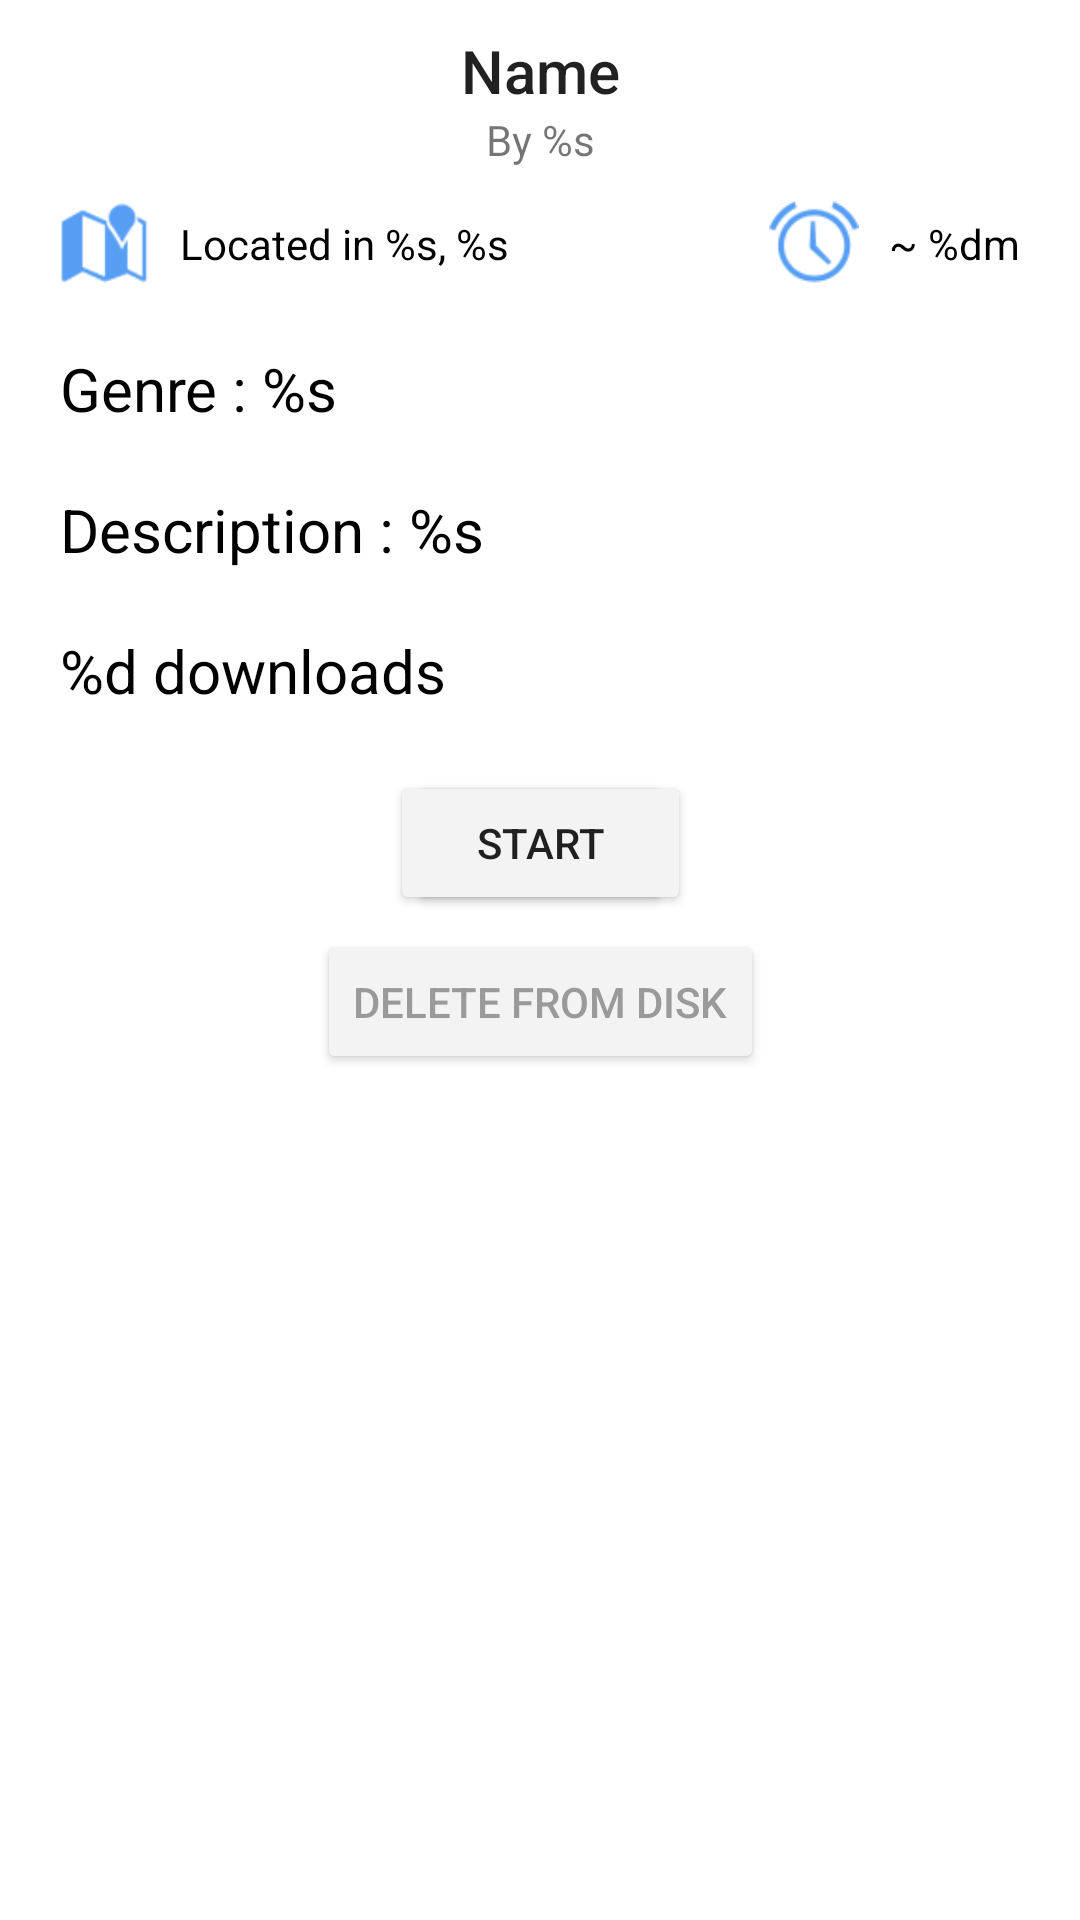

Layout XML and referenced resources for this Android screen:
<!-- AndroidManifest.xml: application theme AppTheme -->
<!-- res/layout/fragment_project_details.xml -->
<?xml version="1.0" encoding="utf-8"?>
<androidx.core.widget.NestedScrollView xmlns:android="http://schemas.android.com/apk/res/android"
    xmlns:app="http://schemas.android.com/apk/res-auto"
    android:layout_height="300dp"
    android:layout_width="match_parent"
    android:fadeScrollbars="false"
    android:scrollbars="vertical"
    android:scrollbarStyle="insideOverlay">

    <androidx.constraintlayout.widget.ConstraintLayout
        android:layout_width="match_parent"
        android:layout_height="match_parent">

        <ImageButton
            android:id="@+id/pdf_close"
            style="?android:attr/borderlessButtonStyle"
            android:layout_width="35dp"
            android:layout_height="35dp"
            android:tint="@color/red"
            app:layout_constraintEnd_toEndOf="parent"
            app:layout_constraintTop_toTopOf="parent"
            app:srcCompat="@drawable/ic_action_notify_cancel" />

        <TextView
            android:id="@+id/pdf_name"
            style="@style/TextAppearance.AppCompat.Title"
            android:layout_width="wrap_content"
            android:layout_height="wrap_content"
            android:layout_margin="10dp"
            android:text="Name"
            app:layout_constraintEnd_toEndOf="parent"
            app:layout_constraintStart_toStartOf="parent"
            app:layout_constraintTop_toTopOf="parent" />

        <TextView
            android:id="@+id/pdf_owner"
            android:layout_width="wrap_content"
            android:layout_height="wrap_content"
            android:text="@string/pdf_owner"
            app:layout_constraintEnd_toEndOf="parent"
            app:layout_constraintStart_toStartOf="parent"
            app:layout_constraintTop_toBottomOf="@+id/pdf_name" />

        <ImageView
            android:id="@+id/pdf_location_icon"
            android:layout_width="30dp"
            android:layout_height="30dp"
            android:layout_marginStart="20dp"
            android:layout_marginTop="10dp"
            android:tint="@color/colorPrimary"
            app:layout_constraintStart_toStartOf="parent"
            app:layout_constraintTop_toBottomOf="@+id/pdf_owner"
            app:srcCompat="@android:drawable/ic_dialog_map" />

        <TextView
            android:id="@+id/pdf_location"
            android:layout_width="wrap_content"
            android:layout_height="wrap_content"
            android:layout_marginStart="10dp"
            android:text="@string/pdf_location"
            android:textColor="@color/black"
            app:layout_constraintBottom_toBottomOf="@+id/pdf_location_icon"
            app:layout_constraintStart_toEndOf="@+id/pdf_location_icon"
            app:layout_constraintTop_toTopOf="@+id/pdf_location_icon" />

        <ImageView
            android:id="@+id/pdf_duration_icon"
            android:layout_width="30dp"
            android:layout_height="30dp"
            android:layout_marginEnd="10dp"
            android:layout_marginTop="10dp"
            android:tint="@color/colorPrimary"
            app:layout_constraintEnd_toStartOf="@+id/pdf_duration"
            app:layout_constraintTop_toBottomOf="@+id/pdf_owner"
            app:srcCompat="@android:drawable/ic_lock_idle_alarm" />

        <TextView
            android:id="@+id/pdf_duration"
            android:layout_width="wrap_content"
            android:layout_height="wrap_content"
            android:layout_marginEnd="20dp"
            android:text="@string/pdf_duration"
            android:textColor="@color/black"
            app:layout_constraintBottom_toBottomOf="@+id/pdf_duration_icon"
            app:layout_constraintEnd_toEndOf="parent"
            app:layout_constraintTop_toTopOf="@+id/pdf_duration_icon" />

        <TextView
            android:id="@+id/pdf_genre"
            android:layout_width="0dp"
            android:layout_height="wrap_content"
            android:layout_marginEnd="20dp"
            android:layout_marginStart="20dp"
            android:layout_marginTop="20dp"
            android:text="@string/pdf_genre"
            android:textColor="@color/black"
            android:textSize="20sp"
            app:layout_constraintEnd_toEndOf="parent"
            app:layout_constraintStart_toStartOf="parent"
            app:layout_constraintTop_toBottomOf="@+id/pdf_location_icon" />

        <TextView
            android:id="@+id/pdf_description"
            android:layout_width="0dp"
            android:layout_height="wrap_content"
            android:layout_marginEnd="20dp"
            android:layout_marginStart="20dp"
            android:layout_marginTop="20dp"
            android:gravity="start"
            android:text="@string/pdf_description"
            android:textColor="@color/black"
            android:textSize="20sp"
            app:layout_constraintEnd_toEndOf="parent"
            app:layout_constraintStart_toStartOf="parent"
            app:layout_constraintTop_toBottomOf="@+id/pdf_genre" />

        <TextView
            android:id="@+id/pdf_downloads"
            android:layout_width="0dp"
            android:layout_height="wrap_content"
            android:layout_marginEnd="20dp"
            android:layout_marginStart="20dp"
            android:layout_marginTop="20dp"
            android:text="@string/pdf_downloads"
            android:textColor="@color/black"
            android:textSize="20sp"
            app:layout_constraintEnd_toEndOf="parent"
            app:layout_constraintStart_toStartOf="parent"
            app:layout_constraintTop_toBottomOf="@+id/pdf_description" />

        <Button
            android:id="@+id/pdf_download"
            android:layout_width="wrap_content"
            android:layout_height="wrap_content"
            android:backgroundTint="@color/lightGrey"
            android:text="@string/pdf_download"
            android:layout_margin="20dp"
            app:layout_constraintEnd_toEndOf="parent"
            app:layout_constraintStart_toStartOf="parent"
            app:layout_constraintTop_toBottomOf="@+id/pdf_downloads"/>

        <Button
            android:id="@+id/pdf_start"
            android:layout_width="wrap_content"
            android:layout_height="wrap_content"
            android:layout_margin="20dp"
            android:backgroundTint="@color/lightGrey"
            android:text="@string/pdf_start"
            app:layout_constraintEnd_toEndOf="parent"
            app:layout_constraintStart_toStartOf="parent"
            app:layout_constraintTop_toBottomOf="@+id/pdf_downloads" />

        <Button
            android:id="@+id/pdf_delete"
            android:layout_width="wrap_content"
            android:layout_height="wrap_content"
            android:layout_margin="5dp"
            android:backgroundTint="@color/lightGrey"
            android:text="@string/pdf_delete"
            android:textColor="@color/grey"
            app:layout_constraintBottom_toBottomOf="parent"
            app:layout_constraintEnd_toEndOf="parent"
            app:layout_constraintStart_toStartOf="parent"
            app:layout_constraintTop_toBottomOf="@+id/pdf_start" />
    </androidx.constraintlayout.widget.ConstraintLayout>
</androidx.core.widget.NestedScrollView>
<!-- resources referenced by this layout -->
<resources>
  <color name="black">#FF000000</color>
  <color name="colorPrimary">#569EF4</color>
  <color name="grey">#FF9A9A9A</color>
  <color name="lightGrey">#F3F3F3</color>
  <color name="red">#FFFF0000</color>
  <string name="pdf_delete">Delete from disk</string>
  <string name="pdf_description">Description : %s</string>
  <string name="pdf_download">Download</string>
  <string name="pdf_downloads">%d downloads</string>
  <string name="pdf_duration">~ %dm</string>
  <string name="pdf_genre">Genre : %s</string>
  <string name="pdf_location">Located in %s, %s</string>
  <string name="pdf_owner">By %s</string>
  <string name="pdf_start">Start</string>
  <style name="AppTheme" parent="@style/AppThemeBase">
          
      </style>
  <style name="AppThemeBase" parent="Theme.MaterialComponents.Light.NoActionBar">
          
          <item name="colorPrimary">@color/colorPrimary</item>
          <item name="colorOnPrimary">@color/white</item>
          
          <item name="colorPrimaryDark">@color/colorPrimaryDark</item>
          
          <item name="colorPrimaryVariant">@color/colorPrimaryVariant</item>
          
          <item name="colorSurface">@color/white</item>
          
          <item name="colorAccent">@color/colorAccent</item>
          
          <item name="colorError">@color/colorError</item>
          
          <item name="colorOnError">@color/white</item>
  
          
          <item name="materialButtonStyle">?borderlessButtonStyle</item>
          
          <item name="textInputStyle">@style/Widget.MaterialComponents.TextInputLayout.OutlinedBox
          </item>
      </style>
  <color name="white">#FFFFFFFF</color>
  <color name="colorPrimaryDark">#000C1C</color>
  <color name="colorPrimaryVariant">#4262BF</color>
  <color name="colorAccent">#674FBD</color>
  <color name="colorError">#BC0D3F</color>
</resources>
